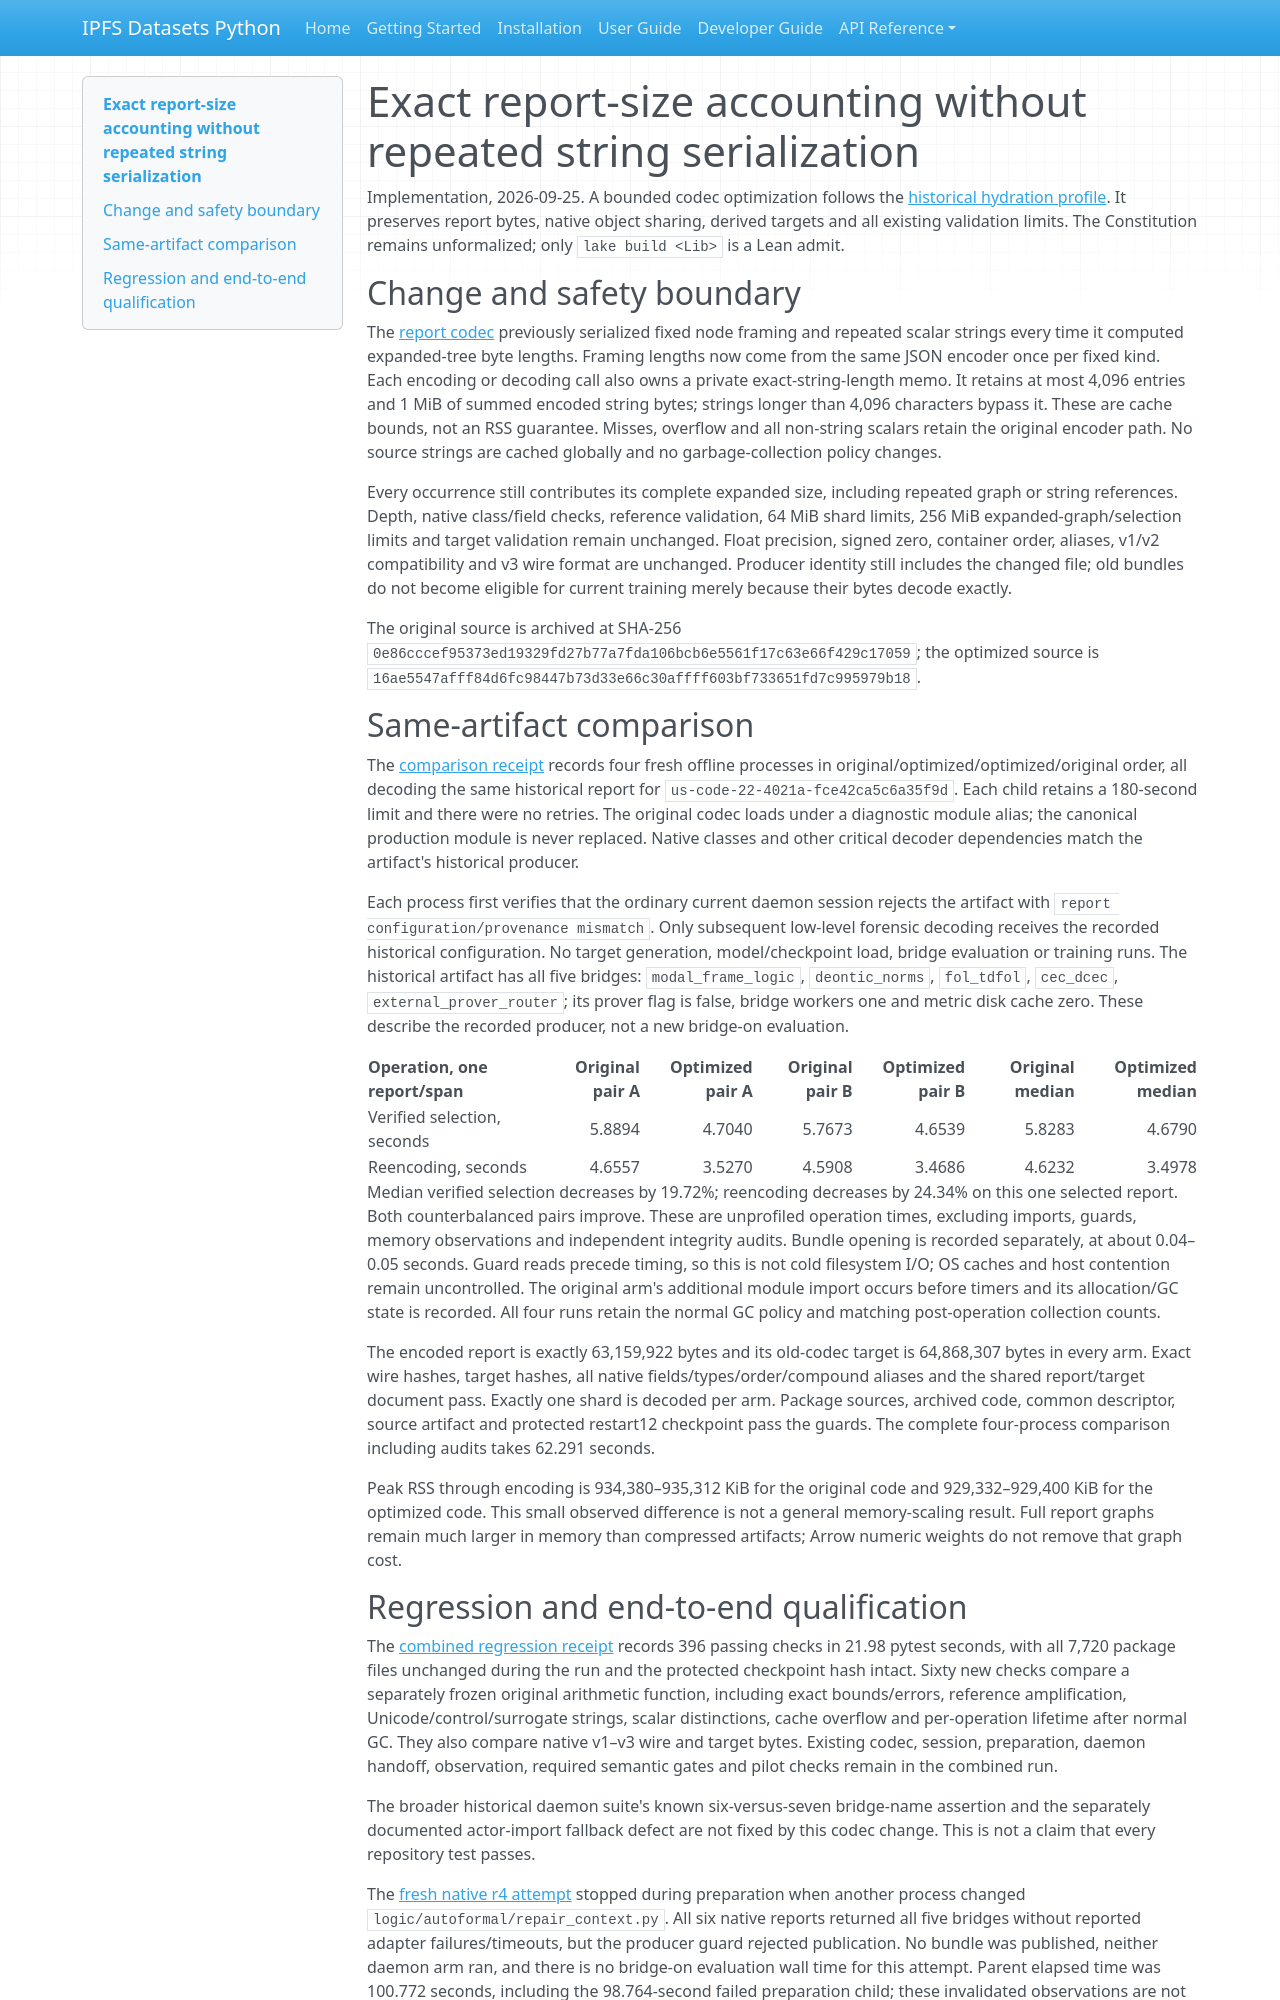

repository: endomorphosis/ipfs_datasets_py · page: implementation/reports/autoencoder_report_size_accounting/index.html · generator: mkdocs

# Exact report-size accounting without repeated string serialization

Implementation, 2026-09-25. A bounded codec optimization follows the
[historical hydration profile](autoencoder_report_hydration_profile.md).
It preserves report bytes, native object sharing, derived targets and all
existing validation limits. The Constitution remains unformalized; only
`lake build <Lib>` is a Lean admit.

## Change and safety boundary

The [report codec](../../../ipfs_datasets_py/optimizers/logic_theorem_optimizer/legal_ir_report_bundle.py)
previously serialized fixed node framing and repeated scalar strings every
time it computed expanded-tree byte lengths. Framing lengths now come from
the same JSON encoder once per fixed kind. Each encoding or decoding call
also owns a private exact-string-length memo. It retains at most 4,096 entries
and 1 MiB of summed encoded string bytes; strings longer than 4,096 characters
bypass it. These are cache bounds, not an RSS guarantee. Misses, overflow and
all non-string scalars retain the original encoder path. No source strings
are cached globally and no garbage-collection policy changes.

Every occurrence still contributes its complete expanded size, including
repeated graph or string references. Depth, native class/field checks,
reference validation, 64 MiB shard limits, 256 MiB expanded-graph/selection
limits and target validation remain unchanged. Float precision, signed zero,
container order, aliases, v1/v2 compatibility and v3 wire format are unchanged.
Producer identity still includes the changed file; old bundles do not become
eligible for current training merely because their bytes decode exactly.

The original source is archived at SHA-256
`0e86cccef95373ed19329fd27b77a7fda106bcb6e5561f17c63e66f429c17059`;
the optimized source is
`16ae5547afff84d6fc98447b73d33e66c30affff603bf733651fd7c995979b18`.

## Same-artifact comparison

The [comparison receipt](evidence/autoencoder_control_plane_plan/report-size-accounting-comparison-20260925.json)
records four fresh offline processes in original/optimized/optimized/original
order, all decoding the same historical report for
`us-code-22-4021a-fce42ca5c6a35f9d`. Each child retains a 180-second limit and
there were no retries. The original codec loads under a diagnostic module
alias; the canonical production module is never replaced. Native classes and
other critical decoder dependencies match the artifact's historical producer.

Each process first verifies that the ordinary current daemon session rejects
the artifact with `report configuration/provenance mismatch`. Only subsequent
low-level forensic decoding receives the recorded historical configuration.
No target generation, model/checkpoint load, bridge evaluation or training runs.
The historical artifact has all five bridges: `modal_frame_logic`,
`deontic_norms`, `fol_tdfol`, `cec_dcec`, `external_prover_router`; its prover
flag is false, bridge workers one and metric disk cache zero. These describe
the recorded producer, not a new bridge-on evaluation.

| Operation, one report/span | Original pair A | Optimized pair A | Original pair B | Optimized pair B | Original median | Optimized median |
|---|---:|---:|---:|---:|---:|---:|
| Verified selection, seconds | 5.8894 | 4.7040 | 5.7673 | 4.6539 | 5.8283 | 4.6790 |
| Reencoding, seconds | 4.6557 | 3.5270 | 4.5908 | 3.4686 | 4.6232 | 3.4978 |

Median verified selection decreases by 19.72%; reencoding decreases by 24.34%
on this one selected report. Both counterbalanced pairs improve. These are
unprofiled operation times, excluding imports, guards, memory observations and
independent integrity audits. Bundle opening is recorded separately, at about
0.04–0.05 seconds. Guard reads precede timing, so this is not cold filesystem
I/O; OS caches and host contention remain uncontrolled. The original arm's
additional module import occurs before timers and its allocation/GC state is
recorded. All four runs retain the normal GC policy and matching post-operation
collection counts.

The encoded report is exactly 63,159,922 bytes and its old-codec target is
64,868,307 bytes in every arm. Exact wire hashes, target hashes, all native
fields/types/order/compound aliases and the shared report/target document pass.
Exactly one shard is decoded per arm. Package sources, archived code, common
descriptor, source artifact and protected restart12 checkpoint pass the guards.
The complete four-process comparison including audits takes 62.291 seconds.

Peak RSS through encoding is 934,380–935,312 KiB for the original code and
929,332–929,400 KiB for the optimized code. This small observed difference is
not a general memory-scaling result. Full report graphs remain much larger in
memory than compressed artifacts; Arrow numeric weights do not remove that
graph cost.
